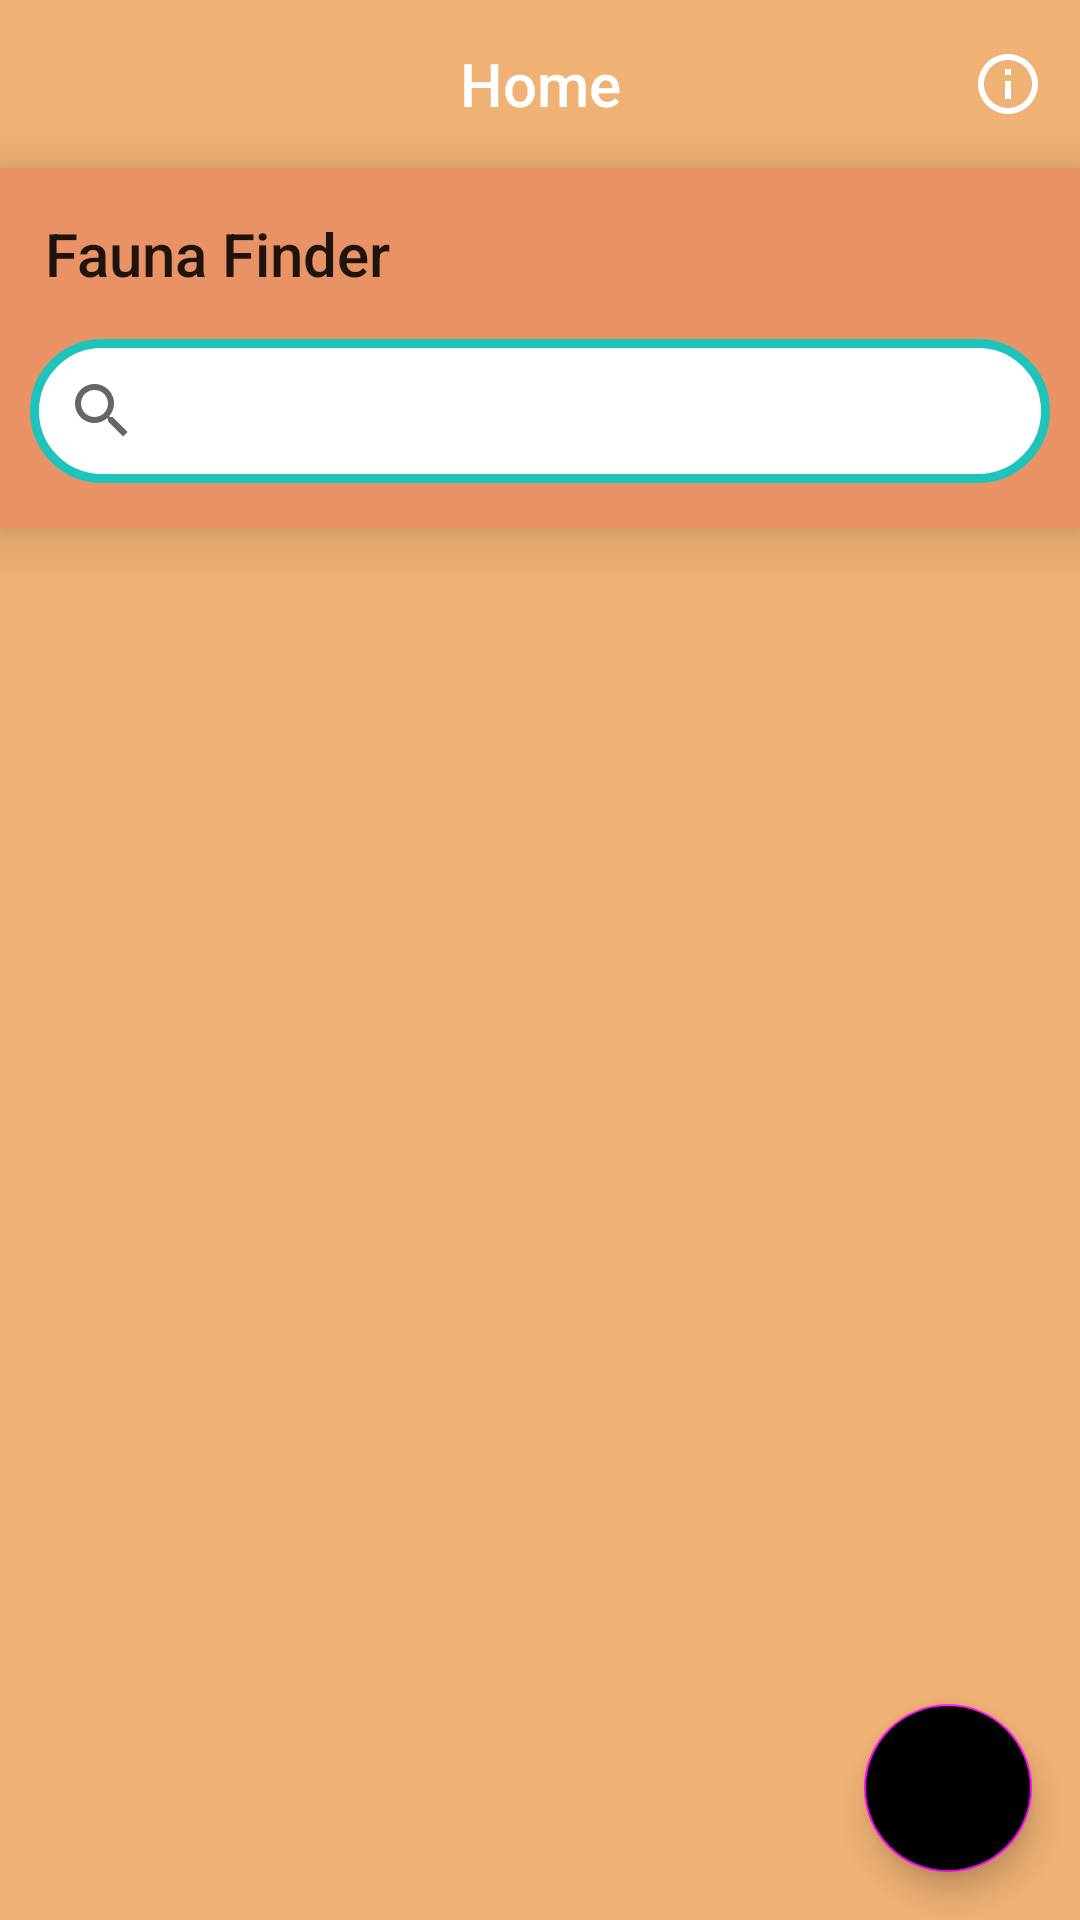

This screen was rendered from an Android layout file. Write that file and the resources it references.
<!-- AndroidManifest.xml: application theme Theme.CampusBirdsGuide -->
<!-- res/layout/activity_main.xml -->
<?xml version="1.0" encoding="utf-8"?>
<androidx.constraintlayout.widget.ConstraintLayout xmlns:android="http://schemas.android.com/apk/res/android"
    xmlns:app="http://schemas.android.com/apk/res-auto"
    xmlns:tools="http://schemas.android.com/tools"
    android:id="@+id/main_activity"
    android:layout_width="match_parent"
    android:layout_height="match_parent"
    android:background="?attr/colorPrimaryVariant"
    tools:context=".MainActivity">

    <androidx.appcompat.widget.Toolbar
        android:id="@+id/toolbar"
        android:layout_width="match_parent"
        android:layout_height="?attr/actionBarSize"
        android:background="?attr/colorSecondary"
        android:theme="@style/ThemeOverlay.AppCompat.Dark.ActionBar"
        app:layout_constraintTop_toTopOf="parent"
        app:menu="@menu/toolbar_items">



        <TextView
            android:id="@+id/toolbar_title"
            style="@style/TextAppearance.AppCompat.Widget.ActionBar.Title"
            android:layout_width="wrap_content"
            android:layout_height="wrap_content"
            android:layout_gravity="center"
            android:text="@string/home_title"
            android:textColor="?attr/colorOnSecondary" />
    </androidx.appcompat.widget.Toolbar>

    <androidx.constraintlayout.widget.ConstraintLayout
        android:id="@+id/hero_section"
        android:layout_width="match_parent"
        android:layout_height="wrap_content"
        android:background="?attr/colorPrimary"
        android:elevation="10dp"
        app:layout_constraintTop_toBottomOf="@id/toolbar">

        <TextView
            android:id="@+id/hero_title"
            style="@style/TextAppearance.AppCompat.Title"
            android:layout_width="wrap_content"
            android:layout_height="wrap_content"
            android:layout_marginStart="15dp"
            android:paddingVertical="@dimen/item_vertical_spacing"
            android:text="@string/app_name"
            app:layout_constraintStart_toStartOf="parent"
            app:layout_constraintTop_toTopOf="parent" />

        <androidx.appcompat.widget.SearchView
            android:id="@+id/search"
            android:layout_width="match_parent"
            android:layout_height="wrap_content"
            android:layout_marginHorizontal="10dp"
            android:layout_marginBottom="@dimen/item_vertical_spacing"
            android:background="@drawable/search_bar_bg"
            app:layout_constraintBottom_toBottomOf="parent"
            app:layout_constraintTop_toBottomOf="@id/hero_title" />
    </androidx.constraintlayout.widget.ConstraintLayout>

    <androidx.recyclerview.widget.RecyclerView
        android:id="@+id/recycler_view"
        android:layout_width="match_parent"
        android:layout_height="0dp"
        android:layout_marginTop="@dimen/item_vertical_spacing"
        app:layout_constraintBottom_toBottomOf="parent"
        app:layout_constraintTop_toBottomOf="@id/hero_section" />

    <TextView
        android:id="@+id/select_location_tv"
        style="@style/TextAppearance.AppCompat.Headline"
        android:layout_width="match_parent"
        android:layout_height="wrap_content"
        android:gravity="center"
        android:text="@string/select_location"
        android:visibility="gone"
        app:layout_constraintBottom_toBottomOf="parent"
        app:layout_constraintLeft_toLeftOf="parent"
        app:layout_constraintRight_toRightOf="parent"
        app:layout_constraintTop_toBottomOf="@id/hero_section" />

    <ProgressBar
        android:id="@+id/loading"
        android:layout_width="wrap_content"
        android:layout_height="wrap_content"
        android:visibility="gone"
        app:layout_constraintBottom_toBottomOf="parent"
        app:layout_constraintEnd_toEndOf="parent"
        app:layout_constraintStart_toStartOf="parent"
        app:layout_constraintTop_toBottomOf="@id/hero_section" />

    <com.google.android.material.floatingactionbutton.FloatingActionButton
        android:id="@+id/fab"
        android:layout_width="wrap_content"
        android:layout_height="wrap_content"
        android:layout_margin="16dp"
        android:backgroundTint="?attr/colorSecondary"
        android:contentDescription="@string/load_duck_content_description"
        android:src="@drawable/ic_baseline_add_24"
        app:layout_constraintBottom_toBottomOf="parent"
        app:layout_constraintRight_toRightOf="parent"
        app:tint="@color/white" />

</androidx.constraintlayout.widget.ConstraintLayout>
<!-- resources referenced by this layout -->
<resources>
  <color name="white">#FFFFFFFF</color>
  <dimen name="item_vertical_spacing">15dp</dimen>
  <!-- drawable search_bar_bg (drawable) -->
  <?xml version="1.0" encoding="utf-8"?>
  <shape xmlns:android="http://schemas.android.com/apk/res/android"
      android:shape="rectangle">
      <solid android:color="@color/white" />
      <corners android:radius="@dimen/searchbar_radius" />
      <stroke android:width="@dimen/searchbar_stroke" android:color="@color/sparkling_blue"/>
  </shape>
  <string name="app_name">Fauna Finder</string>
  <string name="home_title">Home</string>
  <string name="load_duck_content_description">Load duck information from local storage</string>
  <string name="select_location">Please select a University from the location menu</string>
  <style name="Theme.CampusBirdsGuide" parent="Theme.MaterialComponents.DayNight.NoActionBar">
          
          <item name="colorPrimary">@color/dark_orange</item>
          <item name="colorPrimaryVariant">@color/light_orange</item>
          <item name="colorOnPrimary">@color/black</item>
          
          <item name="colorSecondary">@color/bordeaux</item>
          <item name="colorOnSecondary">@color/white</item>
          
          <item name="android:statusBarColor">?attr/colorSecondary</item>
          
      </style>
  <dimen name="searchbar_radius">25dp</dimen>
  <dimen name="searchbar_stroke">3dp</dimen>
  <color name="sparkling_blue">#1EC4BC</color>
  <color name="dark_orange">#E89266</color>
  <color name="light_orange">#EFB174</color>
  <color name="black">#FF000000</color>
</resources>
